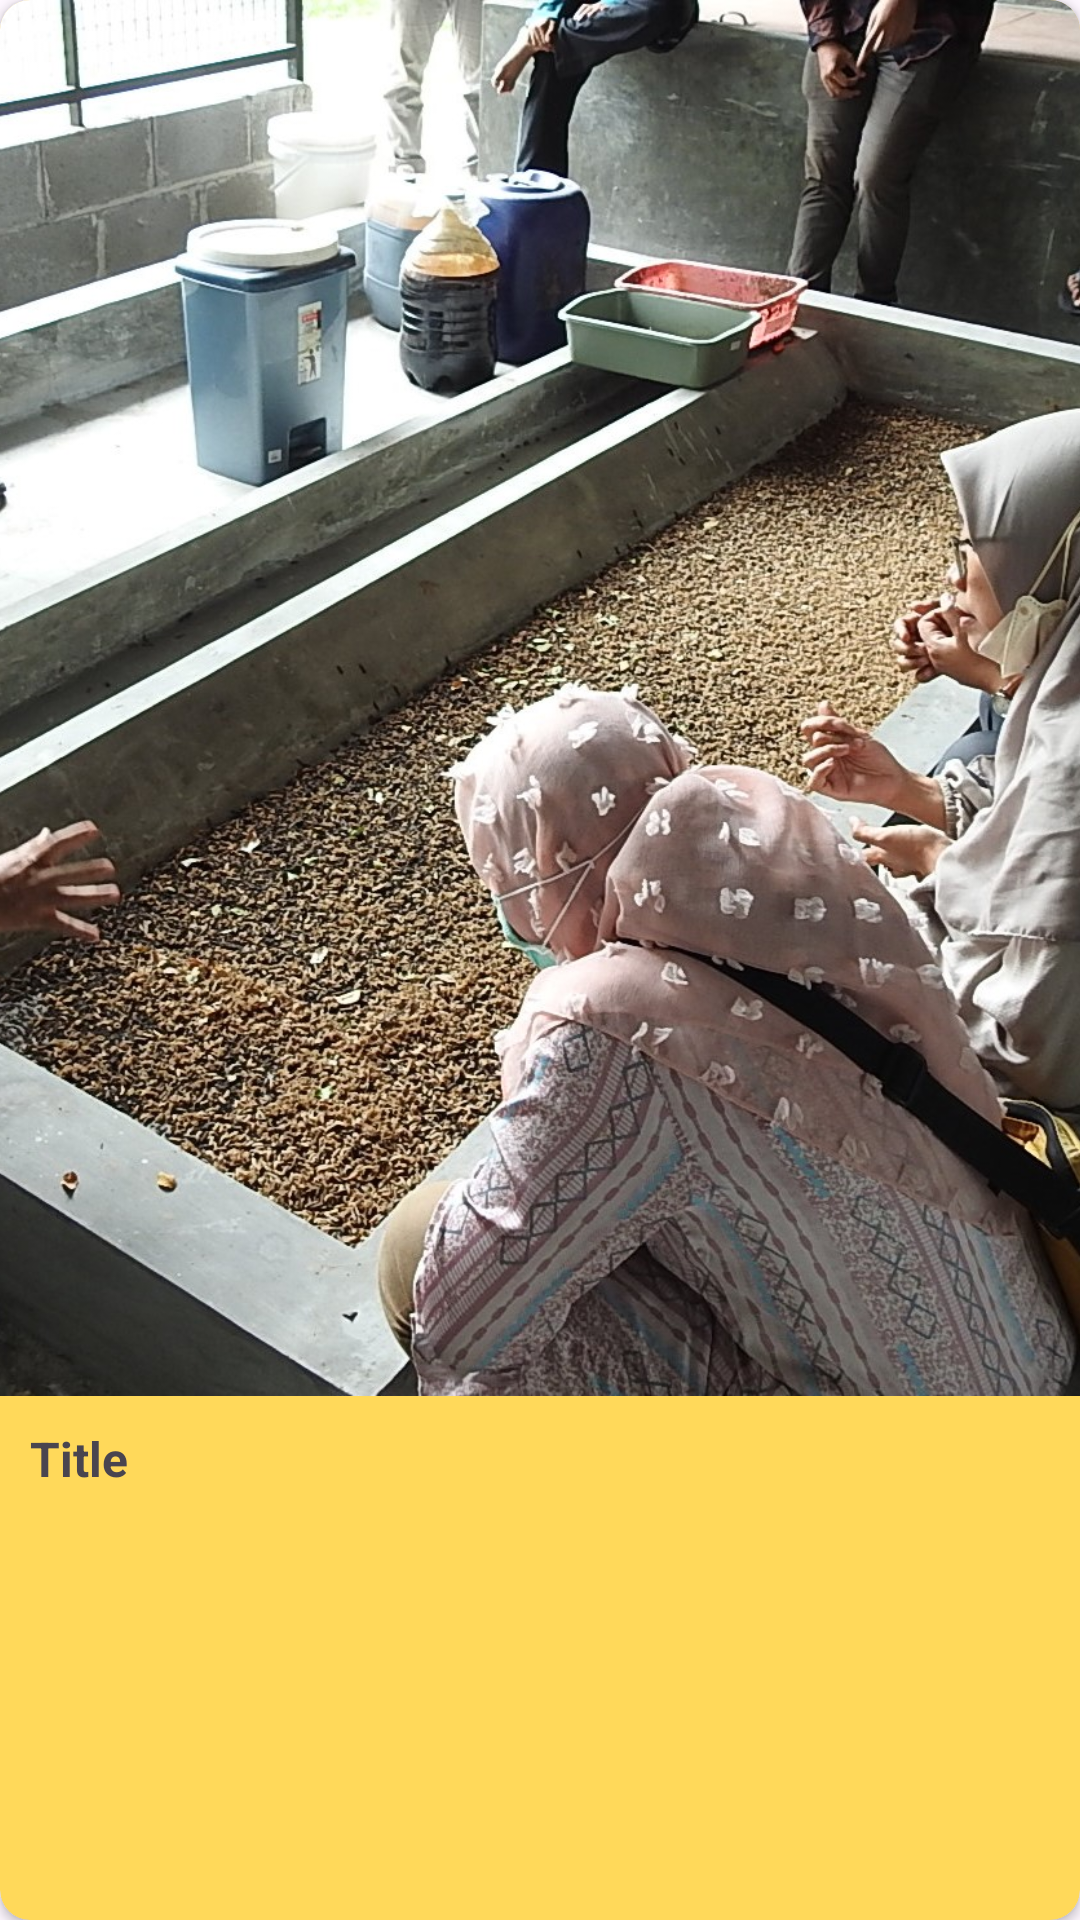

Layout XML and referenced resources for this Android screen:
<!-- AndroidManifest.xml: application theme Theme.ProjectAkhir -->
<!-- res/layout/recycle_item.xml -->
<?xml version="1.0" encoding="utf-8"?>
<androidx.cardview.widget.CardView
    xmlns:android="http://schemas.android.com/apk/res/android"
    xmlns:app="http://schemas.android.com/apk/res-auto"
    android:layout_width="match_parent"
    android:layout_height="250dp"
    app:cardCornerRadius="10dp"
    android:layout_marginHorizontal="15dp"
    android:layout_marginVertical="10dp"
    app:cardBackgroundColor="@color/warna1"
    android:id="@+id/recCard">

    <RelativeLayout
        android:layout_width="wrap_content"
        android:layout_height="match_parent">

        <LinearLayout
            android:layout_width="wrap_content"
            android:layout_height="match_parent"
            android:orientation="vertical"
            android:weightSum="5.5">

            <ImageView
                android:id="@+id/recImage"
                android:layout_width="wrap_content"
                android:layout_height="0dp"
                android:layout_weight="4"
                android:scaleType="centerCrop"
                android:src="@drawable/artikel1" />

            <LinearLayout
                android:layout_width="match_parent"
                android:layout_height="0dp"
                android:weightSum="2"
                android:layout_weight="1.5">

                <LinearLayout
                    android:layout_width="0dp"
                    android:layout_height="match_parent"
                    android:layout_weight="1.5"
                    android:padding="10dp"
                    android:orientation="vertical">

                    <TextView
                        android:layout_width="match_parent"
                        android:layout_height="wrap_content"
                        android:text="Title"
                        android:textSize="16sp"
                        android:id="@+id/recTitle"
                        android:textStyle="bold"/>

                    <TextView
                        android:layout_width="match_parent"
                        android:layout_height="wrap_content"
                        android:text="Desc"
                        android:textSize="13sp"
                        android:id="@+id/recDesc"
                        android:maxLines="0"/>
                </LinearLayout>

                <LinearLayout
                    android:layout_width="0dp"
                    android:layout_height="match_parent"
                    android:layout_weight="0.5"
                    android:gravity="center">

                    <TextView
                        android:layout_width="match_parent"
                        android:layout_height="wrap_content"
                        android:textColor="#979090"
                        android:textSize="13sp"
                        android:textAlignment="textEnd"
                        android:layout_marginHorizontal="10dp"
                        android:id="@+id/recTgl"/>
                </LinearLayout>

            </LinearLayout>

        </LinearLayout>

    </RelativeLayout>
</androidx.cardview.widget.CardView>
<!-- resources referenced by this layout -->
<resources>
  <color name="warna1">#FFD95A</color>
  <!-- drawable artikel1: jpg bitmap (drawable, 363536 bytes) -->
  <style name="Theme.ProjectAkhir" parent="Base.Theme.ProjectAkhir" />
  <style name="Base.Theme.ProjectAkhir" parent="Theme.Material3.DayNight.NoActionBar">
          
          
          <item name="colorOnPrimary">@color/warna1</item>
      </style>
</resources>
